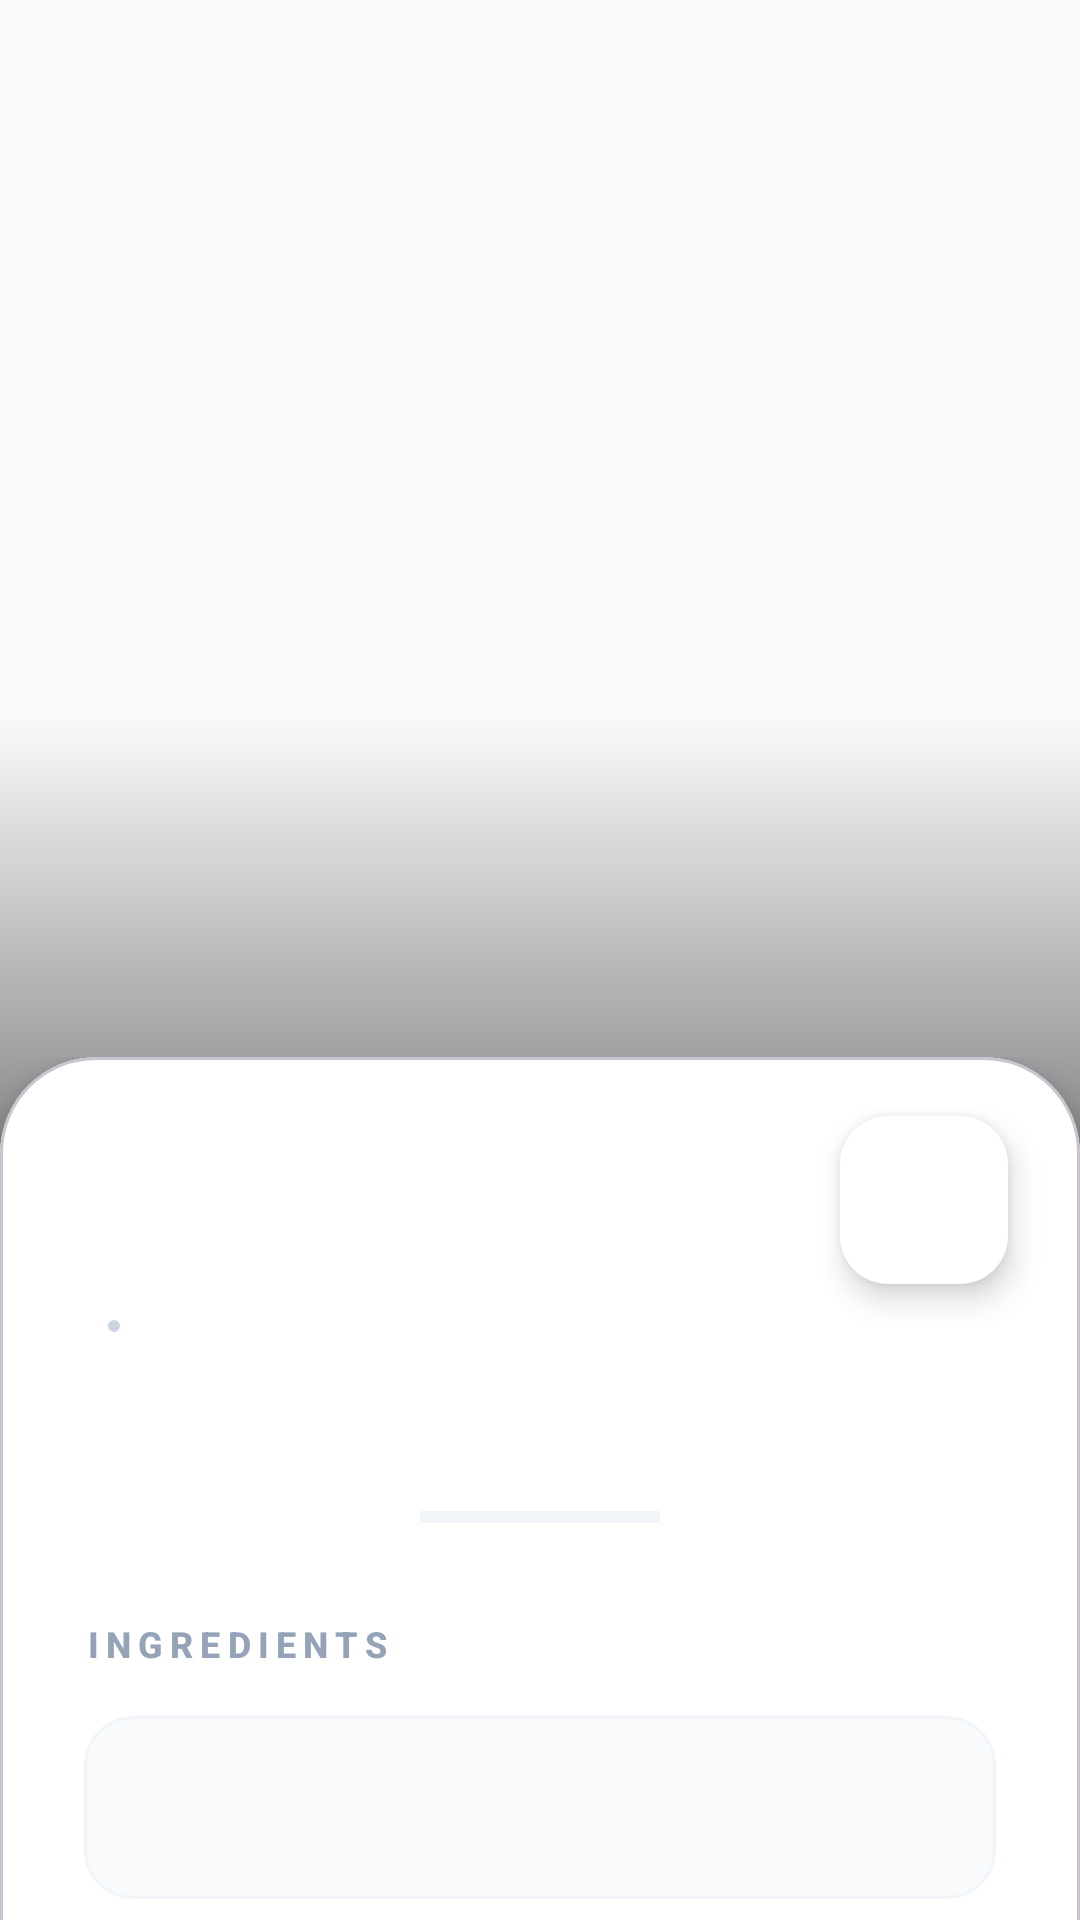

Android layout source for this screen:
<!-- AndroidManifest.xml: application theme Theme.CookWise2 -->
<!-- res/layout/activity_recipe_details.xml -->
<?xml version="1.0" encoding="utf-8"?>
<androidx.coordinatorlayout.widget.CoordinatorLayout
    xmlns:android="http://schemas.android.com/apk/res/android"
    xmlns:app="http://schemas.android.com/apk/res-auto"
    xmlns:tools="http://schemas.android.com/tools"
    android:layout_width="match_parent"
    android:layout_height="match_parent"
    android:background="#F8F9FA">

    <com.google.android.material.appbar.AppBarLayout
        android:id="@+id/appBarLayout"
        android:layout_width="match_parent"
        android:layout_height="400dp"
        android:background="@android:color/transparent"
        android:theme="@style/ThemeOverlay.AppCompat.Dark.ActionBar">

        <com.google.android.material.appbar.CollapsingToolbarLayout
            android:id="@+id/collapsing_toolbar"
            android:layout_width="match_parent"
            android:layout_height="match_parent"
            app:contentScrim="#FFFFFF"
            app:layout_scrollFlags="scroll|exitUntilCollapsed"
            app:statusBarScrim="?attr/colorPrimary"
            app:titleEnabled="false">

            <ImageView
                android:id="@+id/ivDetailImage"
                android:layout_width="match_parent"
                android:layout_height="match_parent"
                android:scaleType="centerCrop"
                app:layout_collapseMode="parallax"
                app:layout_collapseParallaxMultiplier="0.7"
                tools:src="@tools:sample/backgrounds/scenic" />

            <View
                android:layout_width="match_parent"
                android:layout_height="160dp"
                android:layout_gravity="bottom"
                android:background="@drawable/bottom_gradient" />

            <androidx.appcompat.widget.Toolbar
                android:id="@+id/toolbar"
                android:layout_width="match_parent"
                android:layout_height="?attr/actionBarSize"
                app:layout_collapseMode="pin"
                app:navigationIcon="@drawable/ic_back">

                
                <FrameLayout
                    android:layout_width="wrap_content"
                    android:layout_height="match_parent"
                    android:layout_gravity="end"
                    android:paddingEnd="16dp">

                    <ImageButton
                        android:id="@+id/btnDeleteRecipe"
                        android:layout_width="40dp"
                        android:layout_height="40dp"
                        android:layout_gravity="center"
                        android:background="@android:color/transparent"
                        android:contentDescription="Delete"
                        android:scaleType="centerInside"
                        android:src="@android:drawable/ic_menu_delete"
                        android:visibility="gone"
                        app:tint="@color/Red" />
                </FrameLayout>

            </androidx.appcompat.widget.Toolbar>

        </com.google.android.material.appbar.CollapsingToolbarLayout>
    </com.google.android.material.appbar.AppBarLayout>

    <androidx.core.widget.NestedScrollView
        android:layout_width="match_parent"
        android:layout_height="match_parent"
        android:layout_marginTop="-48dp"
        android:clipToPadding="false"
        app:layout_behavior="@string/appbar_scrolling_view_behavior">

        <com.google.android.material.card.MaterialCardView
            android:layout_width="match_parent"
            android:layout_height="wrap_content"
            android:layout_marginHorizontal="0dp"
            app:cardBackgroundColor="@color/white"
            app:cardCornerRadius="32dp"
            app:cardElevation="8dp"
            app:shapeAppearanceOverlay="@style/ShapeAppearance.Material3.Corner.Large">

            <LinearLayout
                android:layout_width="match_parent"
                android:layout_height="wrap_content"
                android:orientation="vertical"
                android:padding="28dp">

                <TextView
                    android:id="@+id/tvDetailTitle"
                    android:layout_width="match_parent"
                    android:layout_height="wrap_content"
                    android:fontFamily="sans-serif-black"
                    android:letterSpacing="-0.03"
                    android:lineHeight="36sp"
                    android:textColor="#1A1C1E"
                    android:textSize="30sp"
                    android:layout_marginEnd="72dp"
                    tools:text="Creamy Mushroom Pasta" />

                <LinearLayout
                    android:layout_width="match_parent"
                    android:layout_height="wrap_content"
                    android:layout_marginTop="12dp"
                    android:layout_marginEnd="72dp"
                    android:gravity="center_vertical"
                    android:orientation="horizontal">

                    <TextView
                        android:id="@+id/tvDetailOwner"
                        android:layout_width="wrap_content"
                        android:layout_height="wrap_content"
                        android:fontFamily="sans-serif-medium"
                        android:textColor="#64748B"
                        android:textSize="14sp"
                        tools:text="By Chef Israel Israeli" />

                    <View
                        android:layout_width="4dp"
                        android:layout_height="4dp"
                        android:layout_marginHorizontal="8dp"
                        android:background="@drawable/dot_separator" />
                </LinearLayout>

                <com.google.android.material.chip.ChipGroup
                    android:id="@+id/cgDetailsCategories"
                    android:layout_width="match_parent"
                    android:layout_height="wrap_content"
                    android:layout_marginTop="20dp"
                    app:chipSpacingHorizontal="10dp" />

                <View
                    android:layout_width="80dp"
                    android:layout_height="4dp"
                    android:layout_gravity="center_horizontal"
                    android:layout_marginVertical="32dp"
                    android:background="#F1F5F9" />

                <TextView
                    android:layout_width="wrap_content"
                    android:layout_height="wrap_content"
                    android:layout_marginBottom="16dp"
                    android:fontFamily="sans-serif-medium"
                    android:letterSpacing="0.2"
                    android:text="Ingredients"
                    android:textAllCaps="true"
                    android:textColor="#94A3B8"
                    android:textSize="12sp"
                    android:textStyle="bold" />

                <TextView
                    android:id="@+id/tvDetailIngredients"
                    android:layout_width="match_parent"
                    android:layout_height="wrap_content"
                    android:background="@drawable/bg_section_card_light"
                    android:fontFamily="serif"
                    android:lineSpacingExtra="8dp"
                    android:padding="20dp"
                    android:textColor="#334155"
                    android:textSize="16sp"
                    tools:text="• 500g Pasta\n• 200ml Cream" />

                <TextView
                    android:layout_width="wrap_content"
                    android:layout_height="wrap_content"
                    android:layout_marginTop="40dp"
                    android:layout_marginBottom="16dp"
                    android:fontFamily="sans-serif-medium"
                    android:letterSpacing="0.2"
                    android:text="Preparation"
                    android:textAllCaps="true"
                    android:textColor="#94A3B8"
                    android:textSize="12sp"
                    android:textStyle="bold" />

                <TextView
                    android:id="@+id/tvDetailDescription"
                    android:layout_width="match_parent"
                    android:layout_height="wrap_content"
                    android:fontFamily="sans-serif"
                    android:lineSpacingExtra="10dp"
                    android:textColor="#1E293B"
                    android:textSize="17sp"
                    tools:text="Start by boiling water... then fry the mushrooms until golden brown..." />

                <View
                    android:layout_width="match_parent"
                    android:layout_height="60dp" />

            </LinearLayout>
        </com.google.android.material.card.MaterialCardView>
    </androidx.core.widget.NestedScrollView>

    <com.google.android.material.floatingactionbutton.FloatingActionButton
        android:id="@+id/fab_favorite"
        android:layout_width="wrap_content"
        android:layout_height="wrap_content"
        android:layout_marginEnd="24dp"
        android:elevation="12dp"
        app:backgroundTint="@color/white"
        app:layout_anchor="@id/appBarLayout"
        app:layout_anchorGravity="bottom|end"
        app:srcCompat="@drawable/ic_bookmark_border"
        app:tint="@color/CornflowerBlue" />

</androidx.coordinatorlayout.widget.CoordinatorLayout>
<!-- resources referenced by this layout -->
<resources>
  <color name="CornflowerBlue">#6495ED</color>
  <color name="Red">#FF0000</color>
  <color name="white">#FFFFFFFF</color>
  <!-- drawable bg_section_card_light (drawable) -->
  <?xml version="1.0" encoding="utf-8"?>
  <shape xmlns:android="http://schemas.android.com/apk/res/android">
      <solid android:color="#F8FAFC" /> <corners android:radius="16dp" /> <stroke
      android:width="1dp"
      android:color="#F1F5F9" /> </shape>
  <!-- drawable bottom_gradient (drawable) -->
  <shape xmlns:android="http://schemas.android.com/apk/res/android">
      <gradient
          android:angle="90"
          android:startColor="#80000000"
          android:endColor="@android:color/transparent" />
  </shape>
  <!-- drawable dot_separator (drawable) -->
  <?xml version="1.0" encoding="utf-8"?>
  <shape xmlns:android="http://schemas.android.com/apk/res/android"
      android:shape="oval">
      <solid android:color="#CBD5E1" /> <size
      android:width="4dp"
      android:height="4dp" />
  </shape>
  <style name="Theme.CookWise2" parent="Base.Theme.CookWise2" />
  <style name="Base.Theme.CookWise2" parent="Theme.Material3.DayNight.NoActionBar">
          
          
      </style>
</resources>
